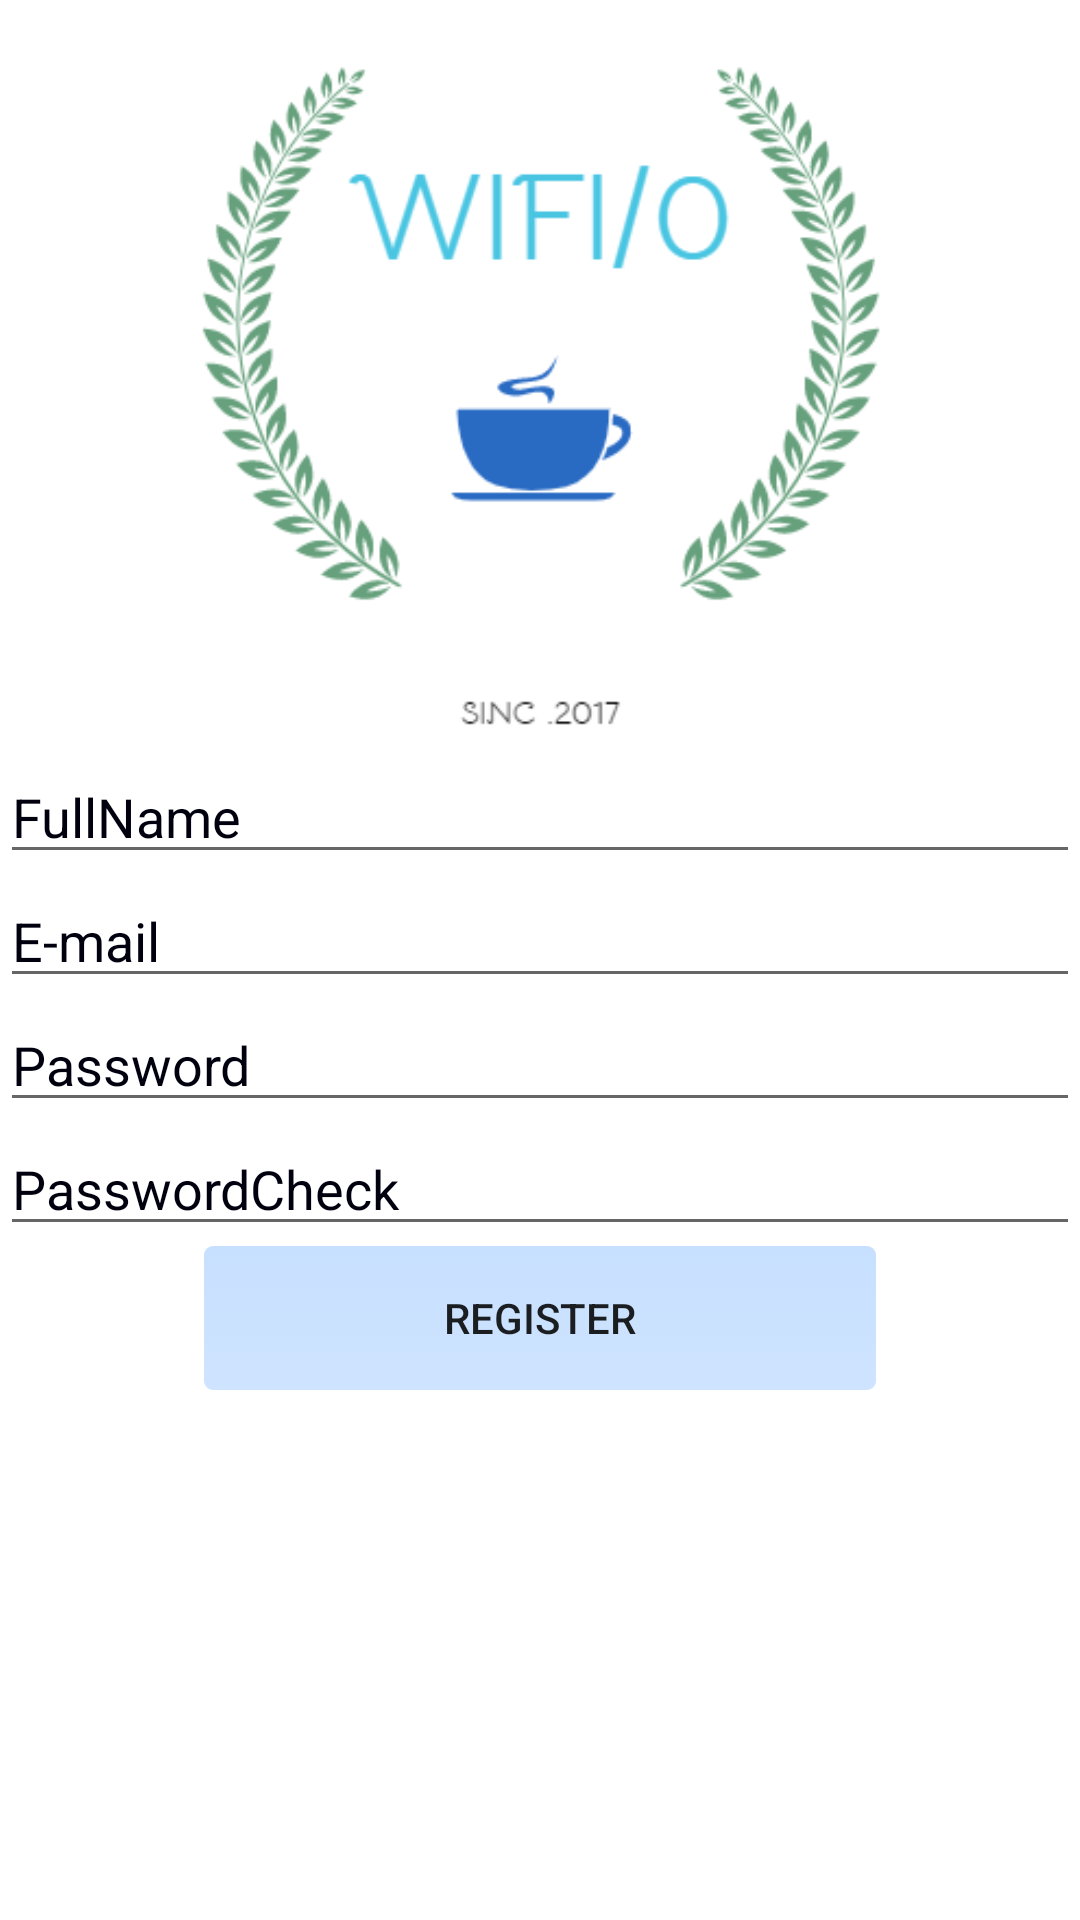

Produce the Android XML layout that renders to this screen, including the resource entries it uses.
<!-- AndroidManifest.xml: application theme AppTheme -->
<!-- res/layout/activity_register.xml -->
<?xml version="1.0" encoding="utf-8"?>
<android.support.constraint.ConstraintLayout xmlns:android="http://schemas.android.com/apk/res/android"
    xmlns:app="http://schemas.android.com/apk/res-auto"
    xmlns:tools="http://schemas.android.com/tools"
    android:layout_width="match_parent"
    android:layout_height="match_parent"
    android:screenOrientation="portrait"
    tools:context="com.example.dan.wifi_login.RegisterActivit"
    >

    <LinearLayout
        android:layout_width="fill_parent"
        android:layout_height="fill_parent"
        android:orientation="vertical"
        tools:layout_editor_absoluteY="8dp"
        app:layout_constraintRight_toRightOf="parent"
        app:layout_constraintLeft_toLeftOf="parent"
        android:background="#FFFFFF">

        <ImageView
            android:id="@+id/imageView2"
            android:layout_width="wrap_content"
            android:layout_height="250dp"
            android:src="@drawable/wifilogos" />

        <EditText
            android:id="@+id/etPhoneNumber"
            android:layout_width="fill_parent"
            android:layout_height="wrap_content"
            android:ems="10"
            android:hint="FullName"
            android:inputType="textPersonName"
            tools:layout_editor_absoluteX="8dp"
            tools:layout_editor_absoluteY="16dp" />

        <EditText
            android:id="@+id/etEmail"
            android:layout_width="match_parent"
            android:layout_height="wrap_content"
            android:ems="10"
            android:hint="E-mail"
            android:inputType="textEmailAddress"
            tools:layout_editor_absoluteX="8dp"
            tools:layout_editor_absoluteY="59dp" />

        <EditText
            android:id="@+id/etpassword"
            android:layout_width="match_parent"
            android:layout_height="wrap_content"
            android:ems="10"
            android:hint="Password"
            android:inputType="textPassword"
            tools:layout_editor_absoluteX="8dp"
            tools:layout_editor_absoluteY="102dp" />

        <EditText
            android:id="@+id/etpassword2"
            android:layout_width="match_parent"
            android:layout_height="wrap_content"
            android:ems="10"
            android:hint="PasswordCheck"
            android:inputType="textPassword"
            android:text="" />

        <LinearLayout
            android:layout_width="match_parent"
            android:layout_height="match_parent"
            android:orientation="horizontal">

            <TextView
                android:id="@+id/textView6"
                android:layout_width="wrap_content"
                android:layout_height="wrap_content"
                android:layout_weight="1" />

            <Button
                android:id="@+id/bRegister"
                android:layout_width="224dp"
                android:layout_height="wrap_content"
                android:text="register"
                tools:layout_editor_absoluteX="8dp"
                tools:layout_editor_absoluteY="145dp"
                android:background="@drawable/custom_button"
                />

            <TextView
                android:id="@+id/textView5"
                android:layout_width="wrap_content"
                android:layout_height="wrap_content"
                android:layout_weight="1" />
        </LinearLayout>

    </LinearLayout>


</android.support.constraint.ConstraintLayout>
<!-- resources referenced by this layout -->
<resources>
  <!-- drawable custom_button (drawable) -->
  <?xml version="1.0" encoding="utf-8"?>
  <selector
      xmlns:android="http://schemas.android.com/apk/res/android">
  
      <item android:state_pressed="true" >
          <shape>
              <gradient
                  android:startColor="#90C1FF"
                  android:endColor="#90C1FF"
                  android:angle="270" />
  
              <corners
                  android:radius="3dp" />
              <padding
                  android:left="10dp"
                  android:top="10dp"
                  android:right="10dp"
                  android:bottom="10dp" />
          </shape>
      </item>
  
      <item android:state_focused="true" >
          <shape>
              <gradient
                  android:endColor="#000000"
                  android:startColor="#000000"
                  android:angle="270" />
  
              <corners
                  android:radius="3dp" />
              <padding
                  android:left="10dp"
                  android:top="10dp"
                  android:right="10dp"
                  android:bottom="10dp" />
          </shape>
      </item>
  
  
      <item>
          <shape>
              <gradient
                  android:endColor="#7090C1FF"
                  android:startColor="#8090C1FF"
                  android:angle="270"
  
                  />
  
              <corners
                  android:radius="3dp" />
              <padding
                  android:left="10dp"
                  android:top="10dp"
                  android:right="10dp"
                  android:bottom="10dp" />
          </shape>
      </item>
  </selector>
  <!-- drawable wifilogos: png bitmap (drawable, 29800 bytes) -->
  <style name="AppTheme" parent="Theme.AppCompat.Light.DarkActionBar">
          
          <item name="colorPrimary">@color/colorPrimary</item>
          <item name="colorPrimaryDark">@color/colorPrimaryDark</item>
          <item name="colorAccent">@color/colorAccent</item>
          <item name="android:textColorHint">@color/colorPrimaryDark</item>
  
      </style>
  <color name="colorPrimary">#000000</color>
  <color name="colorPrimaryDark">#00000f</color>
  <color name="colorAccent">#FF4081</color>
</resources>
